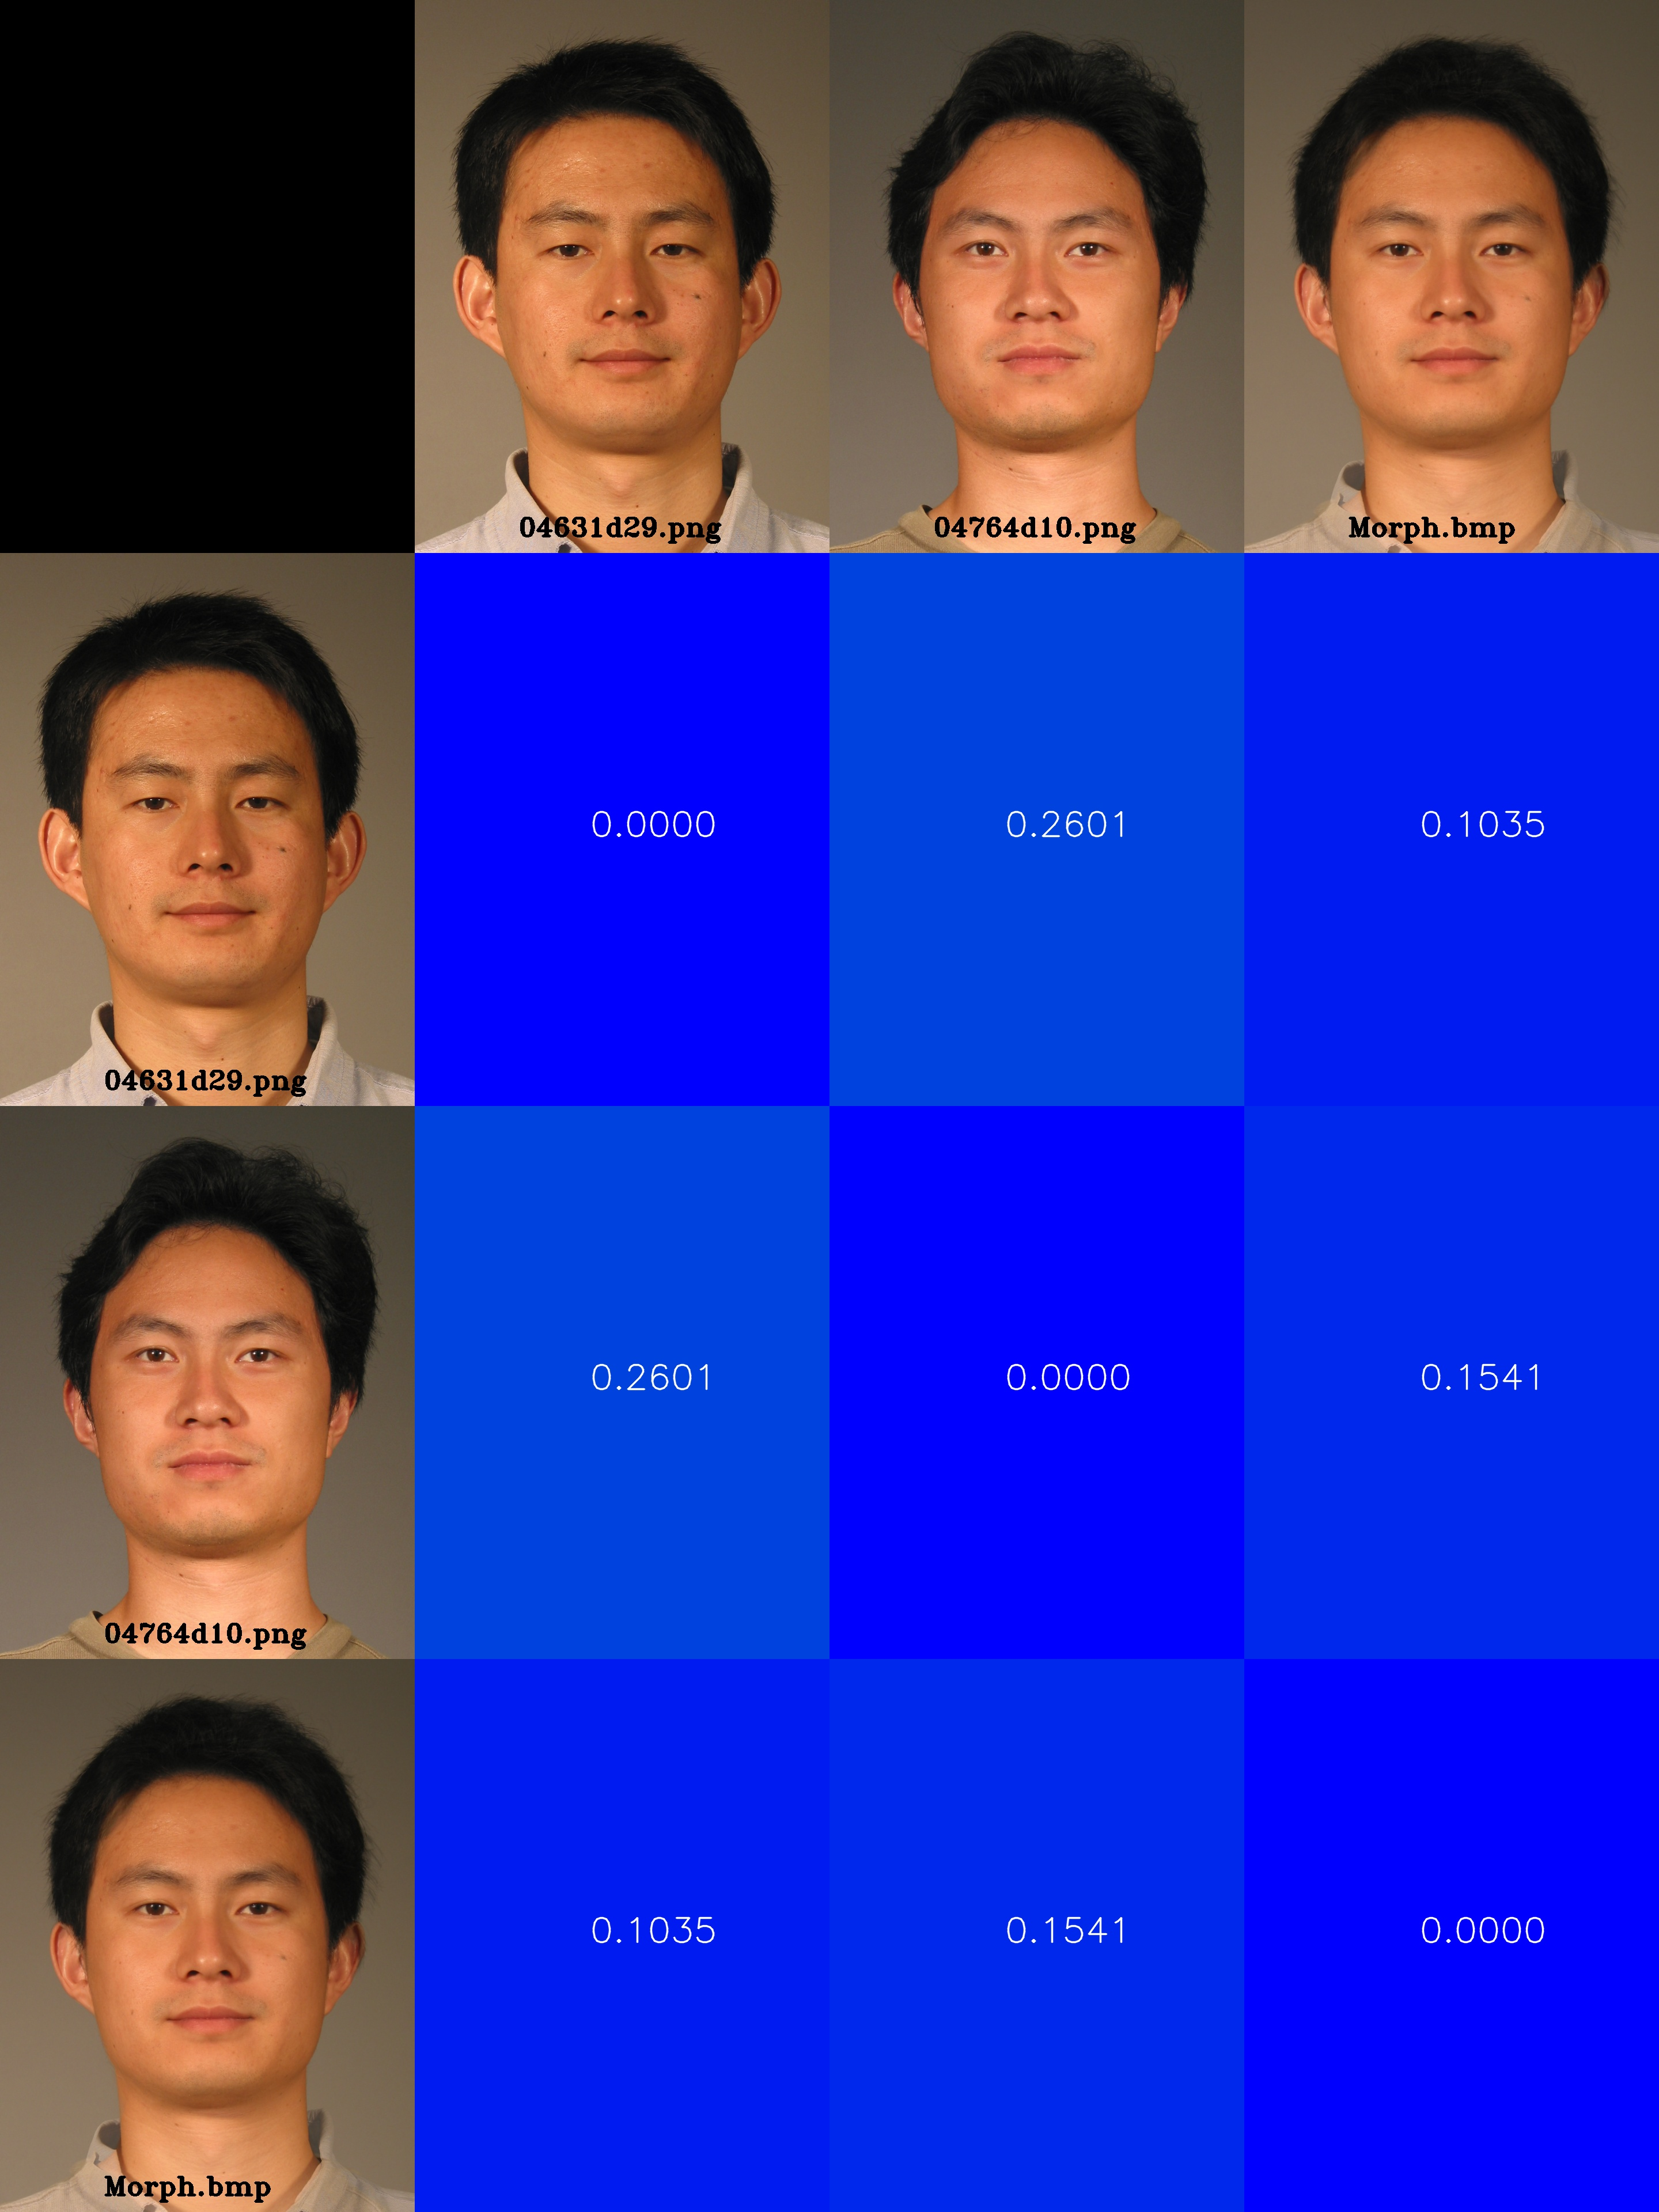

Source data for this figure (header and first rows):
, 04631d29.png, 04764d10.png, Morph.bmp
04631d29.png, 0.0, 0.2601, 0.1035
04764d10.png, 0.2601, 0.0, 0.1541
Morph.bmp, 0.1035, 0.1541, 0.0
